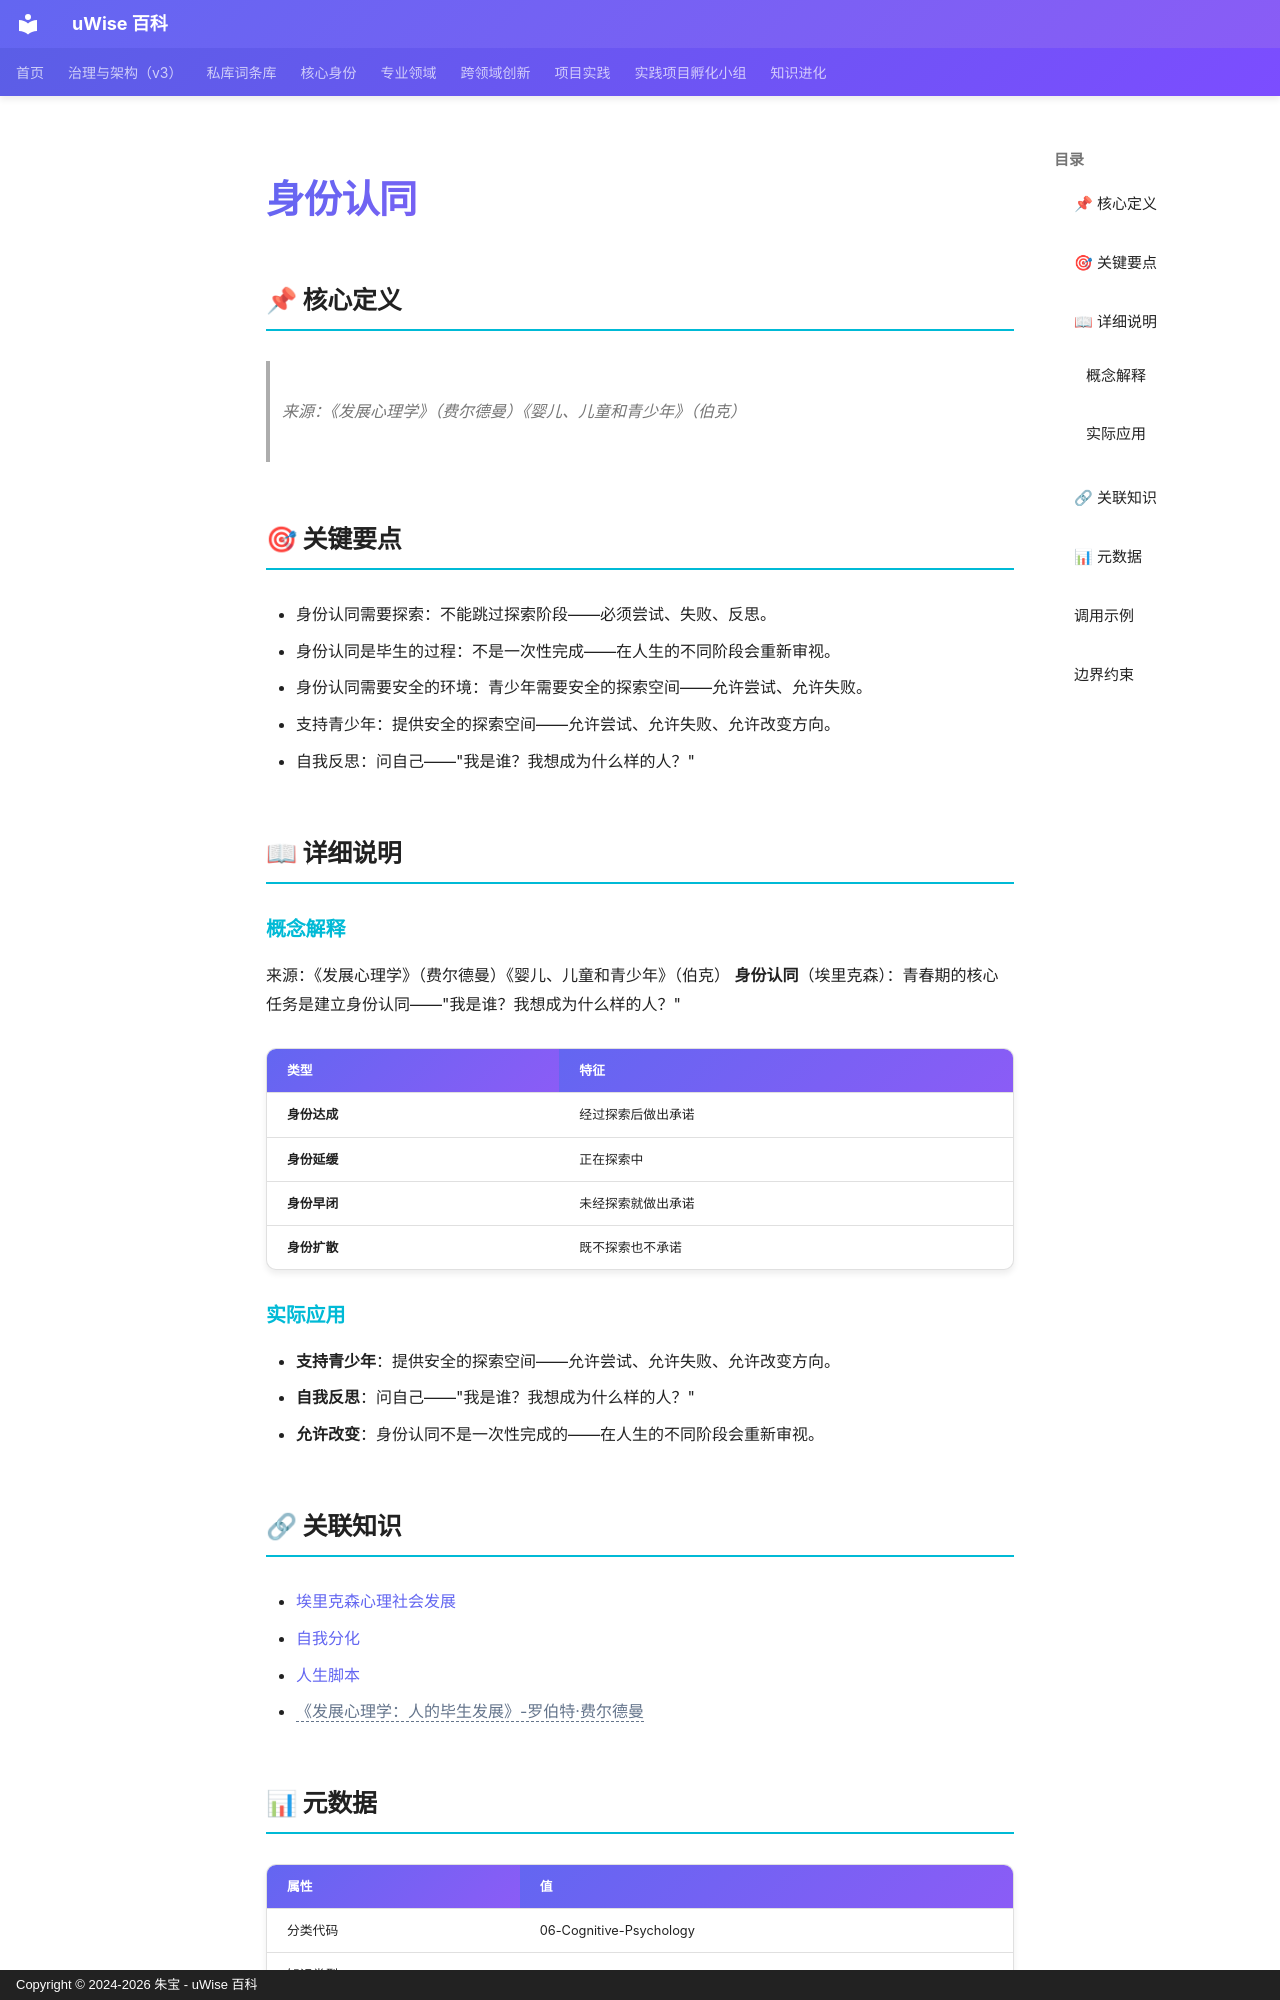

repository: zhubao315/uWise · page: vault-encyclopedia/md-7a187a62/index.html · generator: mkdocs · copyright: Copyright © 2024-2026 朱宝 - uWise 百科

---
title: "身份认同"
description: "来源：《发展心理学》（费尔德曼）《婴儿、儿童和青少年》（伯克）"
---

# 身份认同

## 📌 核心定义

> 来源：《发展心理学》（费尔德曼）《婴儿、儿童和青少年》（伯克）

## 🎯 关键要点

- 身份认同需要探索：不能跳过探索阶段——必须尝试、失败、反思。
- 身份认同是毕生的过程：不是一次性完成——在人生的不同阶段会重新审视。
- 身份认同需要安全的环境：青少年需要安全的探索空间——允许尝试、允许失败。
- 支持青少年：提供安全的探索空间——允许尝试、允许失败、允许改变方向。
- 自我反思：问自己——"我是谁？我想成为什么样的人？"

## 📖 详细说明

### 概念解释
来源：《发展心理学》（费尔德曼）《婴儿、儿童和青少年》（伯克）
**身份认同**（埃里克森）：青春期的核心任务是建立身份认同——"我是谁？我想成为什么样的人？"

| 类型 | 特征 |
|------|------|
| **身份达成** | 经过探索后做出承诺 |
| **身份延缓** | 正在探索中 |
| **身份早闭** | 未经探索就做出承诺 |
| **身份扩散** | 既不探索也不承诺 |


### 实际应用

- **支持青少年**：提供安全的探索空间——允许尝试、允许失败、允许改变方向。
- **自我反思**：问自己——"我是谁？我想成为什么样的人？"
- **允许改变**：身份认同不是一次性完成的——在人生的不同阶段会重新审视。

## 🔗 关联知识

- [埃里克森心理社会发展](../md-91cd9c0e/)
- [自我分化](../md-b7773d37/)
- [人生脚本](../md-c3882e9f/)
- <span class="uw-unresolved" data-target="《发展心理学：人的毕生发展》-罗伯特·费尔德曼" title="未解析的双链目标：《发展心理学：人的毕生发展》-罗伯特·费尔德曼">《发展心理学：人的毕生发展》-罗伯特·费尔德曼</span>

## 📊 元数据

| 属性 | 值 |
|------|-----|
| 分类代码 | 06-Cognitive-Psychology |
| 知识类型 | concept |
| 精修时间 | 2026-06-17 11:53 |

---
